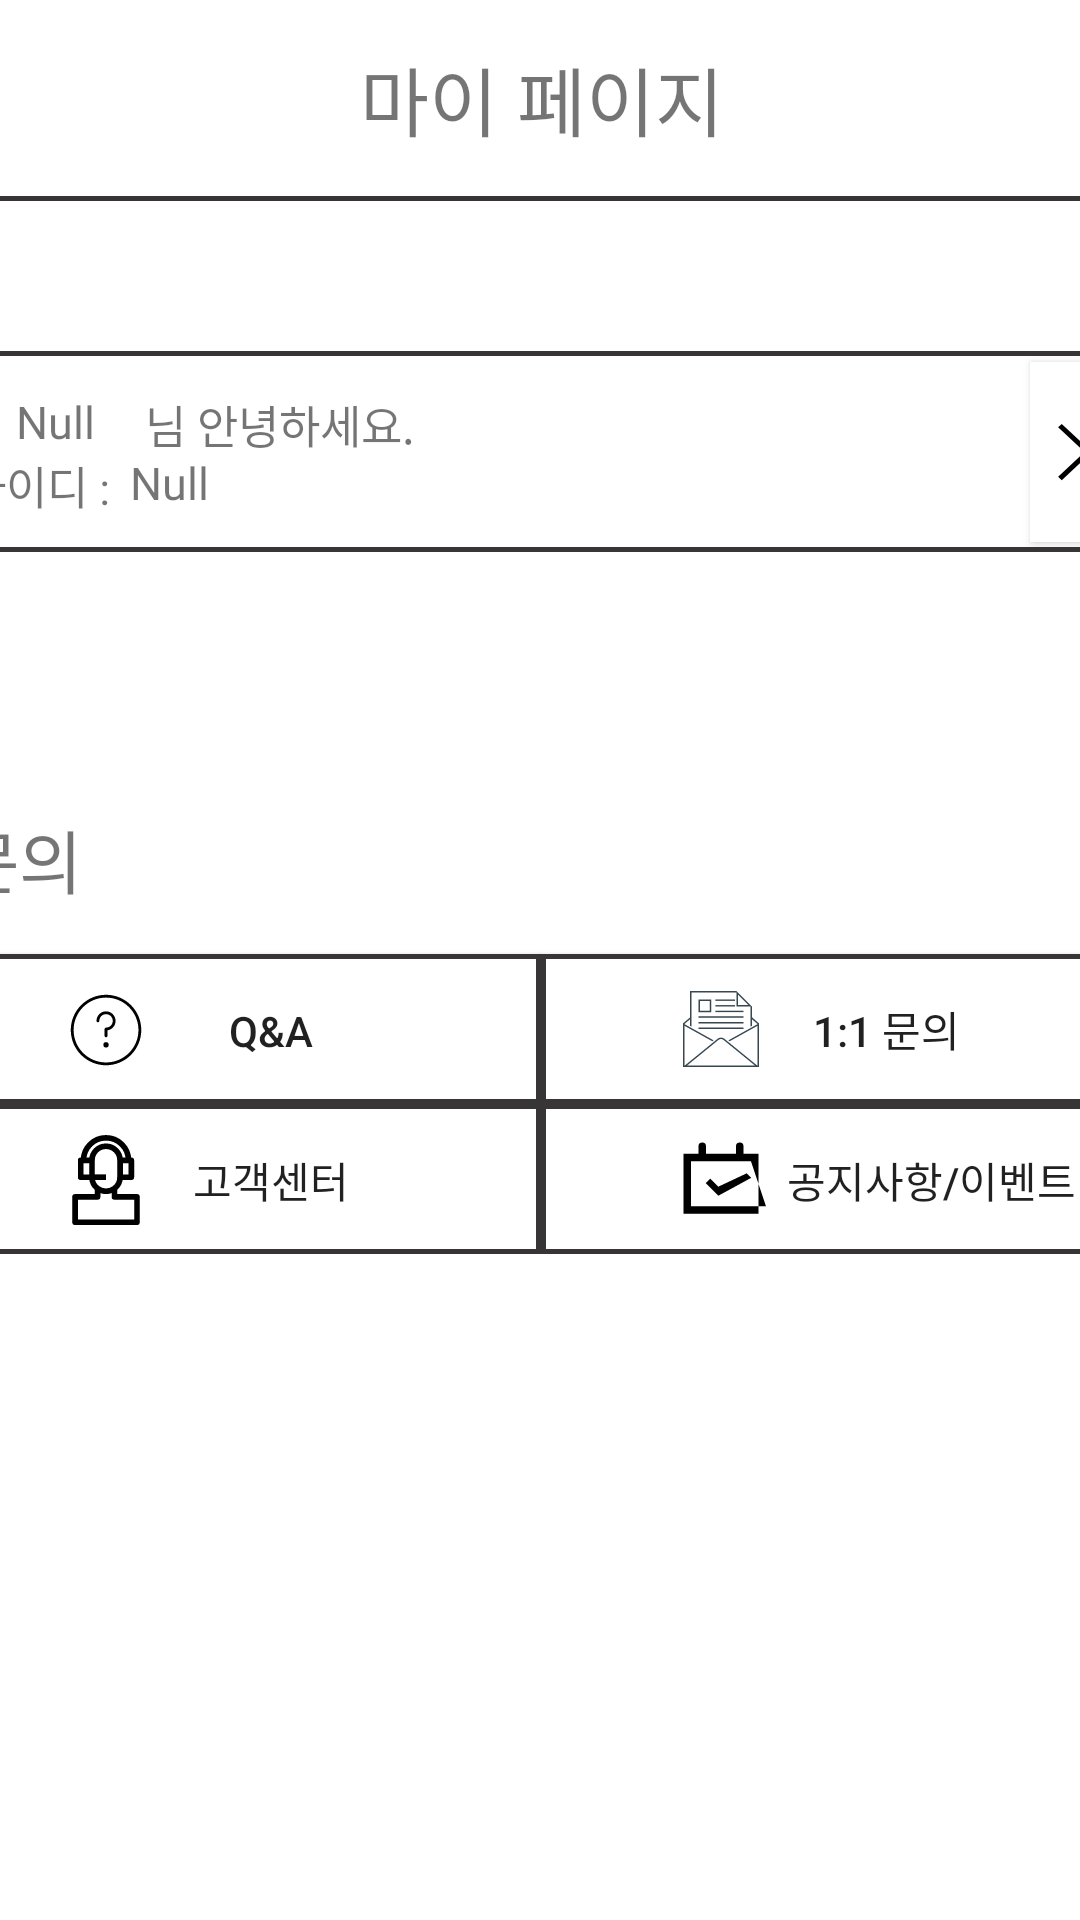

Reconstruct the res/layout file that produces this screen, plus the resources it refers to.
<!-- AndroidManifest.xml: application theme Theme.MICE -->
<!-- res/layout/mypage.xml -->
<?xml version="1.0" encoding="utf-8"?>
<androidx.constraintlayout.widget.ConstraintLayout xmlns:android="http://schemas.android.com/apk/res/android"
    xmlns:app="http://schemas.android.com/apk/res-auto"
    xmlns:tools="http://schemas.android.com/tools"
    android:layout_width="match_parent"
    android:layout_height="match_parent">

    <androidx.constraintlayout.widget.ConstraintLayout
        android:id="@+id/constraintLayout"
        android:layout_width="405dp"
        android:layout_height="67dp"
        app:layout_constraintEnd_toEndOf="parent"
        app:layout_constraintStart_toStartOf="parent"
        app:layout_constraintTop_toTopOf="parent">

        <TextView
            android:id="@+id/textView2"
            android:layout_width="wrap_content"
            android:layout_height="wrap_content"
            android:fontFamily="@font/segoe_ui"
            android:text="마이 페이지"
            android:textSize="25dp"
            app:layout_constraintBottom_toTopOf="@+id/view"
            app:layout_constraintEnd_toEndOf="parent"
            app:layout_constraintStart_toStartOf="parent"
            app:layout_constraintTop_toTopOf="parent" />

        <View
            android:id="@+id/view"
            android:layout_width="414dp"
            android:layout_height="5px"
            android:background="#373535"
            app:layout_constraintBottom_toBottomOf="parent"
            app:layout_constraintEnd_toEndOf="parent"
            app:layout_constraintHorizontal_bias="0.512"
            app:layout_constraintStart_toStartOf="parent" />
    </androidx.constraintlayout.widget.ConstraintLayout>


    <androidx.constraintlayout.widget.ConstraintLayout
        android:id="@+id/constraintLayout4"
        android:layout_width="414dp"
        android:layout_height="67dp"
        android:layout_marginTop="50dp"
        android:background="@drawable/borderline"
        app:layout_constraintEnd_toEndOf="parent"
        app:layout_constraintStart_toStartOf="parent"
        app:layout_constraintTop_toBottomOf="@+id/constraintLayout">

        <androidx.appcompat.widget.AppCompatButton
            android:id="@+id/enter"
            android:layout_width="44dp"
            android:layout_height="60dp"
            android:background="#FFFFFF"
            android:drawableStart="@drawable/icon_enter"
            app:layout_constraintBottom_toBottomOf="parent"
            app:layout_constraintEnd_toEndOf="parent"
            app:layout_constraintTop_toTopOf="parent" />

        <androidx.constraintlayout.widget.ConstraintLayout
            android:id="@+id/constraintLayout2"
            android:layout_width="200dp"
            android:layout_height="20dp"
            android:layout_marginStart="15dp"
            android:layout_marginTop="13dp"
            app:layout_constraintBottom_toTopOf="@+id/constraintLayout3"
            app:layout_constraintStart_toStartOf="parent"
            app:layout_constraintTop_toTopOf="parent">


            <TextView
                android:id="@+id/profile_name"
                android:layout_width="wrap_content"
                android:layout_height="wrap_content"
                android:fontFamily="@font/segoe_ui"
                android:text="Null"
                android:textSize="15dp"
                app:layout_constraintBottom_toBottomOf="parent"
                app:layout_constraintEnd_toStartOf="@+id/textView12"
                app:layout_constraintStart_toStartOf="parent"
                app:layout_constraintTop_toTopOf="parent" />

            <TextView
                android:id="@+id/textView12"
                android:layout_width="wrap_content"
                android:layout_height="wrap_content"
                android:layout_marginStart="60dp"
                android:fontFamily="@font/segoe_ui"
                android:text="님 안녕하세요."
                android:textSize="15dp"
                app:layout_constraintBottom_toBottomOf="parent"
                app:layout_constraintStart_toStartOf="parent"
                app:layout_constraintTop_toTopOf="parent" />
        </androidx.constraintlayout.widget.ConstraintLayout>

        <androidx.constraintlayout.widget.ConstraintLayout
            android:id="@+id/constraintLayout3"
            android:layout_width="300dp"
            android:layout_height="20dp"
            android:layout_marginStart="15dp"
            android:layout_marginBottom="13dp"
            app:layout_constraintBottom_toBottomOf="parent"
            app:layout_constraintStart_toStartOf="parent"
            app:layout_constraintTop_toBottomOf="@+id/constraintLayout2">


            <TextView
                android:id="@+id/profile_e_mail"
                android:layout_width="wrap_content"
                android:layout_height="wrap_content"
                android:layout_marginStart="55dp"
                android:fontFamily="@font/segoe_ui"
                android:text="Null"
                android:textSize="15dp"
                app:layout_constraintBottom_toBottomOf="parent"
                app:layout_constraintStart_toStartOf="parent"
                app:layout_constraintTop_toTopOf="parent" />

            <TextView
                android:id="@+id/textView13"
                android:layout_width="wrap_content"
                android:layout_height="wrap_content"
                android:fontFamily="@font/segoe_ui"
                android:text="아이디 : "
                android:textSize="15dp"
                app:layout_constraintBottom_toBottomOf="parent"
                app:layout_constraintEnd_toStartOf="@+id/Profile_E_Mail"
                app:layout_constraintStart_toStartOf="parent"
                app:layout_constraintTop_toTopOf="parent" />


        </androidx.constraintlayout.widget.ConstraintLayout>

    </androidx.constraintlayout.widget.ConstraintLayout>

    <androidx.constraintlayout.widget.ConstraintLayout
        android:layout_width="410dp"
        android:layout_height="164dp"
        android:layout_marginTop="70dp"
        app:layout_constraintEnd_toEndOf="parent"
        app:layout_constraintStart_toStartOf="parent"
        app:layout_constraintTop_toBottomOf="@+id/constraintLayout4">


        <TextView
            android:id="@+id/textView15"
            android:layout_width="wrap_content"
            android:layout_height="wrap_content"
            android:layout_marginStart="10dp"
            android:fontFamily="@font/segoe_ui"
            android:text="문의"
            android:textSize="23dp"
            app:layout_constraintBottom_toTopOf="@+id/cancle"
            app:layout_constraintStart_toStartOf="parent"
            app:layout_constraintTop_toTopOf="parent" />

        <androidx.appcompat.widget.AppCompatButton
            android:id="@+id/cancle"
            android:layout_width="205dp"
            android:layout_height="50dp"
            android:background="@drawable/borderline"
            android:drawableLeft="@drawable/icon_q_and_a"
            android:paddingLeft="45dp"
            android:paddingRight="50dp"
            android:text="Q&amp;A"
            app:layout_constraintBottom_toTopOf="@+id/Customer_Service"
            app:layout_constraintStart_toStartOf="parent" />

        <androidx.appcompat.widget.AppCompatButton
            android:id="@+id/Inquiry"
            android:layout_width="205dp"
            android:layout_height="50dp"
            android:background="@drawable/button_backgound"
            android:drawableLeft="@drawable/icon_questions"
            android:paddingLeft="45dp"
            android:paddingRight="50dp"
            android:text="1:1 문의"
            app:layout_constraintBottom_toTopOf="@+id/Announcement"
            app:layout_constraintEnd_toEndOf="parent" />

        <androidx.appcompat.widget.AppCompatButton
            android:id="@+id/Customer_Service"
            android:layout_width="205dp"
            android:layout_height="50dp"
            android:background="@drawable/borderline"
            android:drawableLeft="@drawable/icon_customer_service"
            android:paddingLeft="45dp"
            android:paddingRight="50dp"
            android:text="고객센터"
            app:layout_constraintBottom_toBottomOf="parent"
            app:layout_constraintStart_toStartOf="parent" />

        <androidx.appcompat.widget.AppCompatButton
            android:id="@+id/Announcement"
            android:layout_width="205dp"
            android:layout_height="50dp"
            android:background="@drawable/borderline"
            android:drawableLeft="@drawable/icon_event"
            android:paddingLeft="45dp"
            android:paddingRight="20dp"
            android:text="공지사항/이벤트"
            app:layout_constraintBottom_toBottomOf="parent"
            app:layout_constraintEnd_toEndOf="parent" />

    </androidx.constraintlayout.widget.ConstraintLayout>

</androidx.constraintlayout.widget.ConstraintLayout>
<!-- resources referenced by this layout -->
<resources>
  <!-- drawable borderline (drawable) -->
  <?xml version="1.0" encoding="utf-8"?>
  <shape
      xmlns:android="http://schemas.android.com/apk/res/android"
      android:shape="rectangle">
  
      
      <solid android:color="@android:color/white" />
  
      
      <padding
          android:bottom="-1dp"
          android:right="-1dp"
          android:left="-1dp"/>
  
      
      <stroke
          android:width="5px"
          android:color="#373535" />
  
  </shape>
  <!-- drawable button_backgound (drawable) -->
  <?xml version="1.0" encoding="utf-8"?>
  <shape xmlns:android="http://schemas.android.com/apk/res/android">
      <solid
          android:color="#FFFFFF"/>
      <stroke
          android:width="5px"
          android:color="#373535" />
      <size
          android:width="200dp"
          android:height="36dp" />
  
  
  </shape>
  <!-- drawable icon_customer_service (drawable) -->
  <?xml version="1.0" encoding="utf-8"?>
  <layer-list xmlns:android="http://schemas.android.com/apk/res/android">
      <item
          android:drawable="@drawable/ic_customer_service"
          android:width="30dp"
          android:height="30dp"/>
  </layer-list>
  <!-- drawable icon_enter (drawable) -->
  <?xml version="1.0" encoding="utf-8"?>
  <layer-list xmlns:android="http://schemas.android.com/apk/res/android">
      <item
          android:drawable="@drawable/ic_enter"
          android:width="30dp"
          android:height="30dp"/>
  </layer-list>
  <!-- drawable icon_event (drawable) -->
  <?xml version="1.0" encoding="utf-8"?>
  <layer-list xmlns:android="http://schemas.android.com/apk/res/android">
      <item
          android:drawable="@drawable/ic_event"
          android:width="30dp"
          android:height="30dp"/>
  </layer-list>
  <!-- drawable icon_q_and_a (drawable) -->
  <?xml version="1.0" encoding="utf-8"?>
  <layer-list xmlns:android="http://schemas.android.com/apk/res/android">
      <item
          android:drawable="@drawable/ic_q_and_a"
          android:width="30dp"
          android:height="30dp"/>
  </layer-list>
  <!-- drawable icon_questions (drawable) -->
  <?xml version="1.0" encoding="utf-8"?>
  <layer-list xmlns:android="http://schemas.android.com/apk/res/android">
      <item
          android:drawable="@drawable/ic_questions"
          android:width="30dp"
          android:height="30dp"/>
  </layer-list>
  <style name="Theme.MICE" parent="Theme.MaterialComponents.DayNight.DarkActionBar">
          
          <item name="colorPrimary">@color/purple_500</item>
          <item name="colorPrimaryVariant">@color/purple_700</item>
          <item name="colorOnPrimary">@color/white</item>
          
          <item name="colorSecondary">@color/teal_200</item>
          <item name="colorSecondaryVariant">@color/teal_700</item>
          <item name="colorOnSecondary">@color/black</item>
          
          <item name="android:statusBarColor" tools:targetApi="l">?attr/colorPrimaryVariant</item>
          
      </style>
  <!-- drawable ic_enter (drawable) -->
  <vector xmlns:android="http://schemas.android.com/apk/res/android"
      android:width="512dp"
      android:height="512dp"
      android:viewportWidth="512"
      android:viewportHeight="512">
    <path
        android:fillColor="#FF000000"
        android:pathData="M160,115.4l20.7,-19.4l171.3,160l-171.3,160l-20.7,-19.3l150.5,-140.7z"
        android:strokeWidth="0"/>
  </vector>
  <!-- drawable ic_event (drawable) -->
  <vector xmlns:android="http://schemas.android.com/apk/res/android"
      android:width="24dp"
      android:height="24dp"
      android:viewportWidth="24"
      android:viewportHeight="24">
    <path
        android:fillColor="#FF000000"
        android:pathData="m18,5l0,-2a1,1 0,0 0,-2 0l0,2l-8,0l0,-2a1,1 0,0 0,-2 0l0,2l-4,0l0,16l20,0l0,-16l-4,0zM24,19l-20,0l0,-12l16,0l4,12zM20.06,11.42l-1.2,-1.2l-7.56,3.56l-2.16,-2.15l-1.2,1.2l3.36,3.36l8.76,-4.77z"/>
  </vector>
  <!-- not gathered from this repository: default colours our renderer supplied (Android Studio template values) -->
  <color name="purple_500">#FF6200EE</color>
  <color name="purple_700">#FF3700B3</color>
  <color name="teal_200">#FF03DAC5</color>
  <color name="teal_700">#FF018786</color>
  <color name="black">#FF000000</color>
  <color name="white">#FFFFFFFF</color>
</resources>
